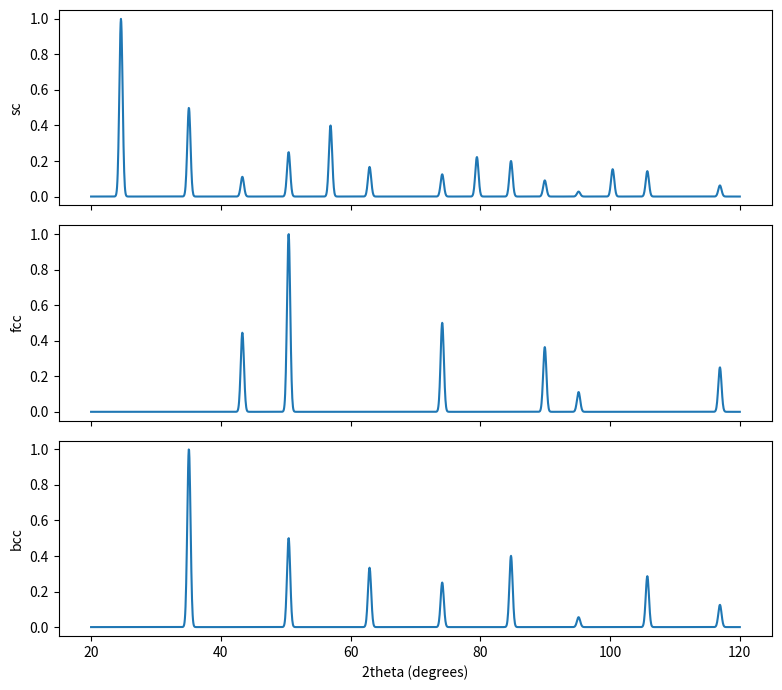

This chart was generated by the following Python code:
import numpy as np
import matplotlib.pyplot as plt

rng = np.random.default_rng(0)
plt.rcParams['figure.figsize'] = (7, 4)

wavelength = 1.5406      # Cu K-alpha (angstrom)

def reflections(a, structure, max_index=4):
    """(hkl), d 간격, 2theta, 구조인자 조건을 계산합니다."""
    rows = []
    for h in range(max_index + 1):
        for k in range(max_index + 1):
            for l in range(max_index + 1):
                if h == k == l == 0:
                    continue
                if structure == 'fcc' and not (h % 2 == k % 2 == l % 2):
                    continue                              # fcc: hkl 모두 짝 또는 모두 홀
                if structure == 'bcc' and (h + k + l) % 2 != 0:
                    continue                              # bcc: h+k+l 짝수
                d = a / np.sqrt(h * h + k * k + l * l)
                ratio = wavelength / (2 * d)
                if ratio > 1:
                    continue
                rows.append((h, k, l, d, 2 * np.degrees(np.arcsin(ratio))))
    rows.sort(key=lambda row: row[4])
    return rows

for structure in ('sc', 'fcc', 'bcc'):
    rows = reflections(3.615, structure)
    print('%s 처음 5개 반사:' % structure)
    for h, k, l, d, angle in rows[:5]:
        print('   (%d%d%d) d=%.4f A  2theta=%.2f deg' % (h, k, l, d, angle))

def pattern(a, structure, width=0.25):
    grid = np.linspace(20, 120, 2000)
    intensity = np.zeros_like(grid)
    for h, k, l, d, angle in reflections(a, structure):
        intensity += np.exp(-0.5 * ((grid - angle) / width) ** 2) / (h * h + k * k + l * l)
    return grid, intensity / intensity.max()

fig, axes = plt.subplots(3, 1, figsize=(8, 7), sharex=True)
for axis, structure in zip(axes, ('sc', 'fcc', 'bcc')):
    grid, intensity = pattern(3.615, structure)
    axis.plot(grid, intensity); axis.set_ylabel(structure)
axes[-1].set_xlabel('2theta (degrees)')
plt.tight_layout(); plt.show()
print('구조에 따라 사라지는 반사(소멸 조건)가 달라, 패턴만 보고 구조를 구분할 수 있습니다.')

measured = [row[4] for row in reflections(3.615, 'fcc')[:6]]
indices = [(row[0], row[1], row[2]) for row in reflections(3.615, 'fcc')[:6]]
estimates = []
for (h, k, l), angle in zip(indices, measured):
    d = wavelength / (2 * np.sin(np.radians(angle / 2)))
    estimates.append(d * np.sqrt(h * h + k * k + l * l))
print('반사별 격자 상수 추정 %s' % np.round(estimates, 4))
print('평균 %.4f A (참값 3.6150 A)' % np.mean(estimates))
print('\n피크 위치를 잘못 지정하거나 시료 높이가 어긋나면 계통 오차가 생깁니다.')
print('최근에는 측정 패턴에서 상을 자동 판정하는 데 딥러닝이 쓰입니다.')
